Run: headless pygame with SDL's dummy video driver; simulated clock (each Clock.tick advances the game by its frame time, no real sleeping); random seed 0; keys injected as events and as key.get_pressed() state; no mouse input.
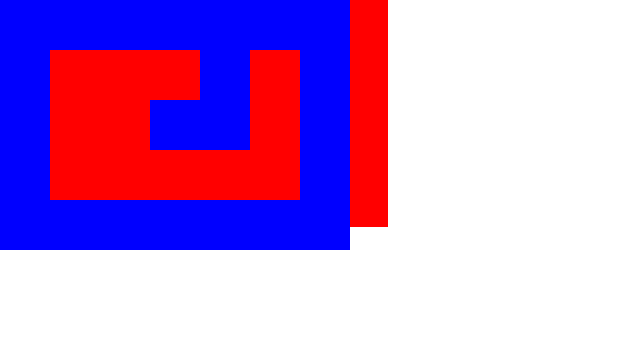
Frame 1 of 4 · flips 1–60 · no input
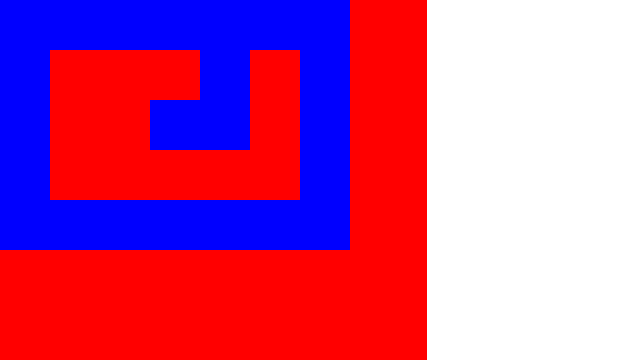
Frame 2 of 4 · flips 61–180 · tapped SPACE, RETURN · held RIGHT (→), D
Frame 3 of 4 · flips 181–300 · held DOWN (↓), S · screen unchanged from frame 2, image omitted
Frame 4 of 4 · flips 301–420 · held LEFT (←), A, UP (↑), W · screen same as frame 1, image omitted

The pygame program that drew these frames:

import pygame
from math import sqrt, sin, cos, tan, atan, pi

pygame.init()
clock = pygame.time.Clock()

screenWidth, screenHeight = 640, 360        
screen = pygame.display.set_mode((screenWidth, screenHeight))

tile_size = 50
map = [[1, 1, 1, 1, 1, 1, 1], 
       [1, 0, 0, 0, 1, 0, 1], 
       [1, 0, 0, 1, 1, 0, 1], 
       [1, 0, 0, 0, 0, 0, 1], 
       [1, 1, 1, 1, 1, 1, 1]]
wall_colour = (0, 0, 255)
floor_colour = (255, 255, 255)

class player:
    def __init__(self, size, speed, x = 50, y = 50, colour = (255, 0, 0)):
        self.width, self.height = size[0], size[1]
        self.speed = speed
        self.x, self.y = x, y
        self.colour = colour
        self.diag_speed_scalar = self.speed / sqrt((self.speed ** 2) * 2)
        self.angle = pi / 2
        self.centre = (self.x + (self.width / 2), self.y - (self.height / 2))

player1 = player((25, 25), 3)

running = True
while running:
    for event in pygame.event.get():
        if event.type == pygame.QUIT:
            running = False

    screen.fill(floor_colour)

    dt = player1.speed / clock.tick(120)
    keys = pygame.key.get_pressed()
    rotate_speed = 180 * (pi / 180)

    #diagonal
    if (keys[pygame.K_w] and keys[pygame.K_d]):
        player1.y -= player1.speed * player1.diag_speed_scalar * dt
        player1.x += player1.speed * player1.diag_speed_scalar * dt
    elif (keys[pygame.K_s] and keys[pygame.K_d]):
        player1.y += player1.speed * player1.diag_speed_scalar * dt
        player1.x += player1.speed * player1.diag_speed_scalar * dt
    elif (keys[pygame.K_w] and keys[pygame.K_a]):
        player1.y -= player1.speed * player1.diag_speed_scalar * dt
        player1.x -= player1.speed * player1.diag_speed_scalar * dt
    elif (keys[pygame.K_s] and keys[pygame.K_a]):
        player1.y += player1.speed * player1.diag_speed_scalar * dt
        player1.x -= player1.speed * player1.diag_speed_scalar * dt
    #linear
    elif keys[pygame.K_w]:
        player1.y -= player1.speed * dt
    elif keys[pygame.K_s]:
        player1.y += player1.speed * dt
    elif keys[pygame.K_a]:
        player1.x -= player1.speed * dt
    elif keys[pygame.K_d]:
        player1.x += player1.speed * dt

    #rotation
    if keys[pygame.K_RIGHT] and keys[pygame.K_LEFT]:
        player1.angle += 0
    elif keys[pygame.K_RIGHT]:
        player1.angle += rotate_speed * dt
    elif keys[pygame.K_LEFT]:
        player1.angle -= rotate_speed * dt

    rotated_surf = pygame.transform.rotate(screen, player1.angle)
    rotated_rect = rotated_surf.get_rect(center = player1.centre)
    print(rotated_rect)

   # player1.angle = atan(()) # fix angle between mouse and player

    screen.fill((255, 255, 255))
    pygame.draw.rect(screen, player1.colour, rotated_rect)#(player1.x, player1.y, player1.width, player1.height)

    for y, row in enumerate(map):
        for x, tile in enumerate(row):
            if tile == 1:
                rect = pygame.Rect(x * tile_size, y * tile_size, tile_size, tile_size)
                pygame.draw.rect(screen, wall_colour, rect)

    pygame.display.flip()

pygame.quit()
